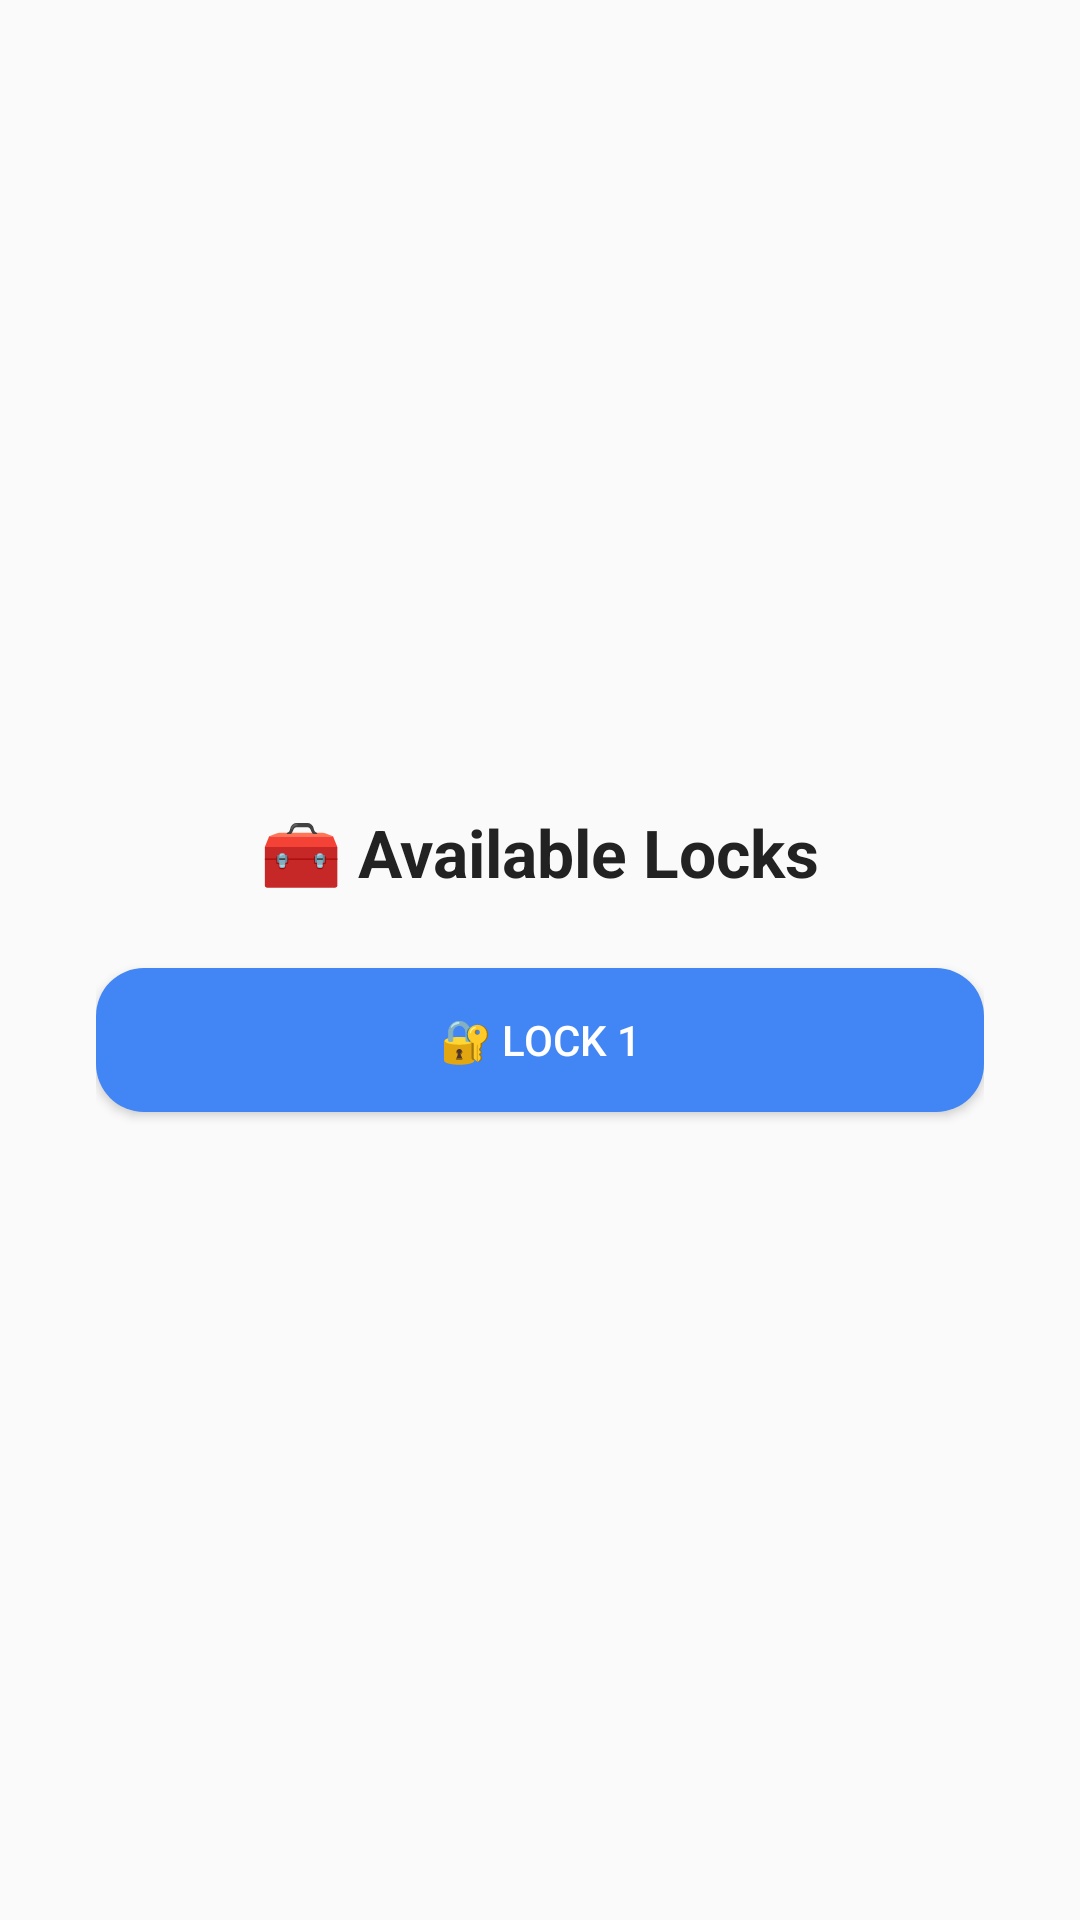

Produce the Android XML layout that renders to this screen, including the resource entries it uses.
<!-- AndroidManifest.xml: application theme Theme.SmartLockApp -->
<!-- res/layout/activity_locks.xml -->
<LinearLayout
    xmlns:android="http://schemas.android.com/apk/res/android"
    android:layout_width="match_parent"
    android:layout_height="match_parent"
    android:orientation="vertical"
    android:padding="32dp"
    android:gravity="center"
    android:background="#FAFAFA">

    <TextView
        android:text="🧰 Available Locks"
        android:textSize="22sp"
        android:textStyle="bold"
        android:textColor="#222222"
        android:layout_marginBottom="24dp"
        android:layout_width="wrap_content"
        android:layout_height="wrap_content" />

    <Button
        android:id="@+id/lock1Btn"
        android:text="🔐 Lock 1"
        android:layout_width="match_parent"
        android:layout_height="wrap_content"
        android:background="@drawable/rounded_button"
        android:textColor="#FFFFFF"
        android:padding="12dp"/>
</LinearLayout>
<!-- resources referenced by this layout -->
<resources>
  <!-- drawable rounded_button (drawable) -->
  <shape xmlns:android="http://schemas.android.com/apk/res/android" android:shape="rectangle">
      <solid android:color="#4285F4"/>
      <corners android:radius="16dp"/>
  </shape>
  <style name="Theme.SmartLockApp" parent="Base.Theme.SmartLockApp" />
  <style name="Base.Theme.SmartLockApp" parent="Theme.Material3.DayNight.NoActionBar">
          
          
      </style>
</resources>
